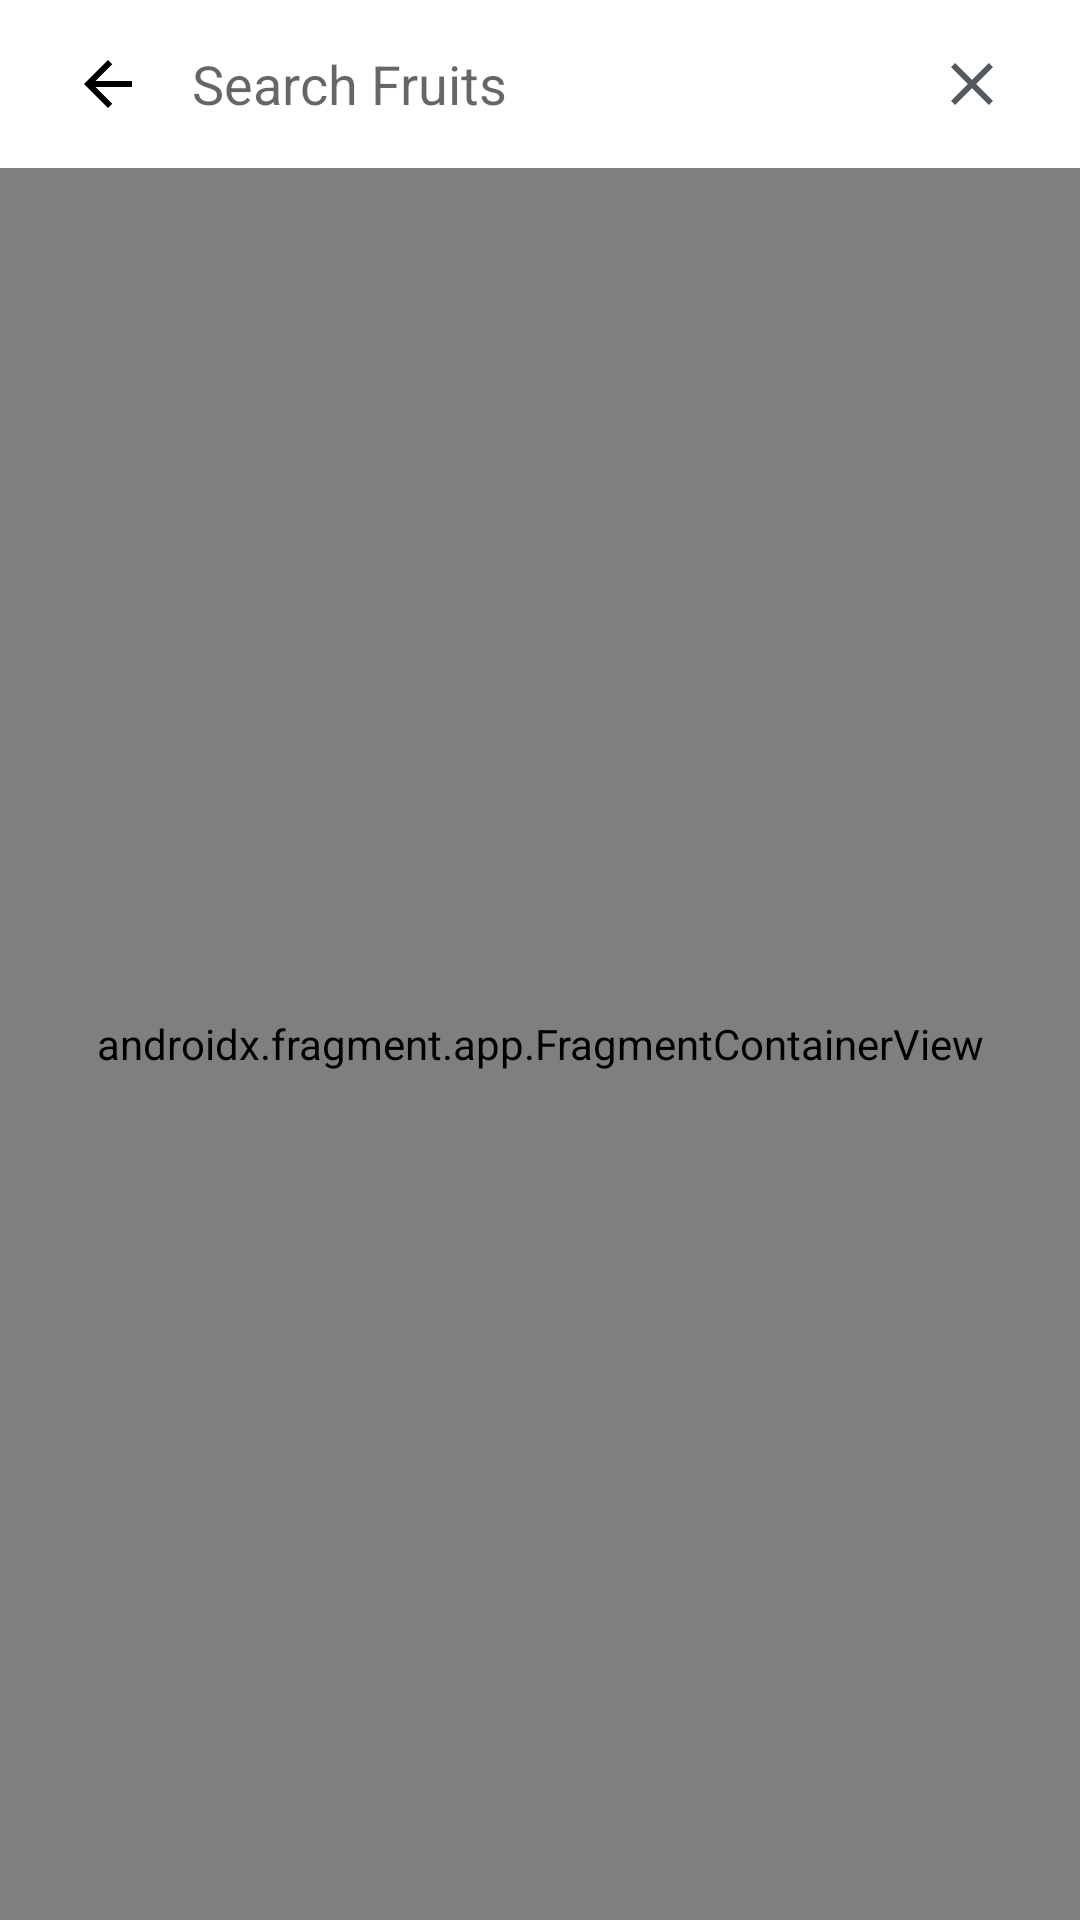

Write the Android layout XML for this screen, with the resource values it uses.
<!-- AndroidManifest.xml: application theme Theme.SearchViewBottomNav -->
<!-- res/layout/fragment_search.xml -->
<?xml version="1.0" encoding="utf-8"?>
<LinearLayout xmlns:android="http://schemas.android.com/apk/res/android"
    xmlns:app="http://schemas.android.com/apk/res-auto"
    xmlns:tools="http://schemas.android.com/tools"
    android:id="@+id/search_container"
    android:layout_width="match_parent"
    android:layout_height="match_parent"
    android:orientation="vertical"
    tools:visibility="visible">

    <FrameLayout
        android:layout_width="match_parent"
        android:layout_height="?attr/actionBarSize"
        android:elevation="6dp">

        <androidx.appcompat.widget.Toolbar
            android:id="@+id/search_toolbar"
            android:theme="@style/SearchViewStyle"
            android:layout_width="match_parent"
            android:layout_height="wrap_content"
            android:clipChildren="false"
            android:paddingLeft="@dimen/list_item_header_padding"
            android:paddingRight="@dimen/list_item_header_padding"
            app:contentInsetStartWithNavigation="0dp"
            >

            <LinearLayout
                android:layout_width="match_parent"
                android:layout_height="48dp"
                android:gravity="center_vertical"
                android:orientation="horizontal">

                <EditText
                    android:id="@+id/edittext_in_fragment_search"
                    android:layout_width="0dp"
                    android:layout_height="match_parent"
                    android:layout_weight="1"
                    android:background="@null"
                    android:hint="@string/search_hint"
                    android:imeOptions="flagNoExtractUi|actionSearch"
                    android:inputType="textNoSuggestions" />

                <ImageButton
                    android:id="@+id/clear_button_in_fragment_search"
                    android:layout_width="wrap_content"
                    android:layout_height="wrap_content"
                    android:background="?attr/actionBarItemBackground"
                    android:padding="@dimen/list_item_horizontal_padding"
                    app:srcCompat="@drawable/ic_clear_grey_24px"
                    android:contentDescription="@string/button_clear_search_string"/>
            </LinearLayout>
        </androidx.appcompat.widget.Toolbar>

    </FrameLayout>

    <FrameLayout
        android:layout_width="match_parent"
        android:layout_height="0dp"
        android:layout_weight="1">

        <androidx.fragment.app.FragmentContainerView
            android:id="@+id/search_container_matches"
            android:name="com.example.searchviewbottomnav.ui.search.SearchMatchesFragment"
            android:layout_width="match_parent"
            android:layout_height="match_parent"
            tools:layout="@layout/fragment_search_matches" />

        <androidx.fragment.app.FragmentContainerView
            android:id="@+id/search_container_recent"
            android:name="com.example.searchviewbottomnav.ui.search.RecentSearchesFragment"
            android:layout_width="match_parent"
            android:layout_height="match_parent"
            tools:layout="@layout/fragment_search_recent" />

    </FrameLayout>
</LinearLayout>
<!-- res/layout/fragment_search_matches.xml (included above) -->
<?xml version="1.0" encoding="utf-8"?>
<FrameLayout xmlns:android="http://schemas.android.com/apk/res/android"
    android:id="@+id/search_results_matches_frame_layout"
    android:layout_width="match_parent"
    android:layout_height="match_parent">

    <androidx.recyclerview.widget.RecyclerView
        android:id="@+id/search_results_list"
        android:layout_width="match_parent"
        android:layout_height="match_parent" />


</FrameLayout>
<!-- res/layout/fragment_search_recent.xml (included above) -->
<?xml version="1.0" encoding="utf-8"?>
<FrameLayout xmlns:android="http://schemas.android.com/apk/res/android"
    xmlns:app="http://schemas.android.com/apk/res-auto"
    xmlns:tools="http://schemas.android.com/tools"
    android:id="@+id/recent_searches_frame_layout"
    android:layout_width="match_parent"
    android:layout_height="match_parent">

    
    <LinearLayout
        android:id="@+id/search_empty_container"
        android:layout_width="match_parent"
        android:layout_height="match_parent"
        android:layout_gravity="center"
        android:gravity="center"
        android:orientation="vertical"
        android:visibility="gone"
        tools:visibility="visible">

        <ImageView
            android:id="@+id/search_empty_image"
            android:layout_width="96dp"
            android:layout_height="96dp"
            android:contentDescription="@null"
            app:srcCompat="@drawable/ic_search_24px" />

        <TextView
            android:id="@+id/search_empty_message"
            android:layout_width="wrap_content"
            android:layout_height="wrap_content"
            android:layout_marginStart="30dp"
            android:layout_marginTop="16dp"
            android:layout_marginEnd="30dp"
            android:text="@string/search_empty_message" />
    </LinearLayout>

    <LinearLayout
        android:id="@+id/recent_searches"
        android:layout_width="match_parent"
        android:layout_height="wrap_content"
        android:orientation="vertical">

        <FrameLayout
            android:layout_width="match_parent"
            android:layout_height="48dp"
            android:layout_marginTop="8dp">

            <TextView
                android:id="@+id/list_title"
                android:layout_width="wrap_content"
                android:layout_height="match_parent"
                android:layout_gravity="start"
                android:gravity="center_vertical"
                android:lineSpacingExtra="10sp"
                android:paddingStart="16dp"
                android:paddingEnd="16dp"
                android:text="@string/search_recent_header"

                android:textSize="24sp"
                android:textStyle="bold" />

            <ImageView
                android:id="@+id/recent_searches_delete_button"
                android:layout_width="36dp"
                android:layout_height="36dp"
                android:layout_gravity="end|center_vertical"
                android:layout_marginEnd="16dp"
                android:clickable="true"
                android:contentDescription="@string/menu_clear_all_history"
                android:focusable="true"
                android:longClickable="true"
                android:scaleType="centerInside"
                app:srcCompat="@drawable/ic_delete_grey_24px"
                />

        </FrameLayout>
        
        
        

        <ListView
            android:id="@+id/recent_searches_list"
            android:layout_width="match_parent"
            android:layout_height="wrap_content"
            android:footerDividersEnabled="false"
            android:headerDividersEnabled="false"
            android:paddingBottom="60dp" />

    </LinearLayout>


</FrameLayout>
<!-- resources referenced by this layout -->
<resources>
  <dimen name="list_item_header_padding">8dp</dimen>
  <dimen name="list_item_horizontal_padding">16dp</dimen>
  <!-- drawable ic_clear_grey_24px (drawable) -->
  <vector xmlns:android="http://schemas.android.com/apk/res/android"
      android:width="24dp"
      android:height="24dp"
      android:viewportWidth="24"
      android:viewportHeight="24">
    <path
        android:fillColor="#54595d"
        android:pathData="M19,6.41L17.59,5 12,10.59 6.41,5 5,6.41 10.59,12 5,17.59 6.41,19 12,13.41 17.59,19 19,17.59 13.41,12z"/>
  </vector>
  <!-- drawable ic_delete_grey_24px (drawable) -->
  <vector xmlns:android="http://schemas.android.com/apk/res/android"
      android:width="24dp"
      android:height="24dp"
      android:viewportWidth="24"
      android:viewportHeight="24">
    <path
        android:fillColor="#54595d"
        android:pathData="M6,19c0,1.1 0.9,2 2,2h8c1.1,0 2,-0.9 2,-2V7H6v12zM19,4h-3.5l-1,-1h-5l-1,1H5v2h14V4z"/>
  </vector>
  <!-- drawable ic_search_24px (drawable) -->
  <vector xmlns:android="http://schemas.android.com/apk/res/android"
      android:width="24dp"
      android:height="24dp"
      android:viewportWidth="24"
      android:viewportHeight="24">
    <path
        android:fillColor="#FF000000"
        android:pathData="M15.5,14h-0.79l-0.28,-0.27C15.41,12.59 16,11.11 16,9.5 16,5.91 13.09,3 9.5,3S3,5.91 3,9.5 5.91,16 9.5,16c1.61,0 3.09,-0.59 4.23,-1.57l0.27,0.28v0.79l5,4.99L20.49,19l-4.99,-5zM9.5,14C7.01,14 5,11.99 5,9.5S7.01,5 9.5,5 14,7.01 14,9.5 11.99,14 9.5,14z"/>
  </vector>
  <string name="button_clear_search_string">Click here to clear the search string</string>
  <string name="menu_clear_all_history">Clear history</string>
  <string name="search_empty_message">Have a fruitful search experience here.</string>
  <string name="search_hint">Search Fruits</string>
  <string name="search_recent_header">Recent searches:</string>
  <style name="SearchViewStyle" parent="@style/Widget.AppCompat.Toolbar">
          <item name="navigationIcon">@drawable/ic_arrow_back_24px</item>
      </style>
  <style name="Theme.SearchViewBottomNav" parent="Theme.MaterialComponents.DayNight.DarkActionBar">
          
          <item name="colorPrimary">@color/purple_500</item>
          <item name="colorPrimaryVariant">@color/purple_700</item>
          <item name="colorOnPrimary">@color/white</item>
          
          <item name="colorSecondary">@color/teal_200</item>
          <item name="colorSecondaryVariant">@color/teal_700</item>
          <item name="colorOnSecondary">@color/black</item>
  
          <item name="searchViewStyle">@style/SearchViewStyle</item>
      </style>
  <!-- drawable ic_arrow_back_24px (drawable) -->
  <vector xmlns:android="http://schemas.android.com/apk/res/android"
      android:width="24dp"
      android:height="24dp"
      android:viewportWidth="24"
      android:viewportHeight="24">
    <path
        android:fillColor="#FF000000"
        android:pathData="M20,11H7.83l5.59,-5.59L12,4l-8,8 8,8 1.41,-1.41L7.83,13H20v-2z"/>
  </vector>
  <color name="purple_500">#FF6200EE</color>
  <color name="purple_700">#FF3700B3</color>
  <color name="white">#FFFFFFFF</color>
  <color name="teal_200">#FF03DAC5</color>
  <color name="teal_700">#FF018786</color>
  <color name="black">#FF000000</color>
</resources>
